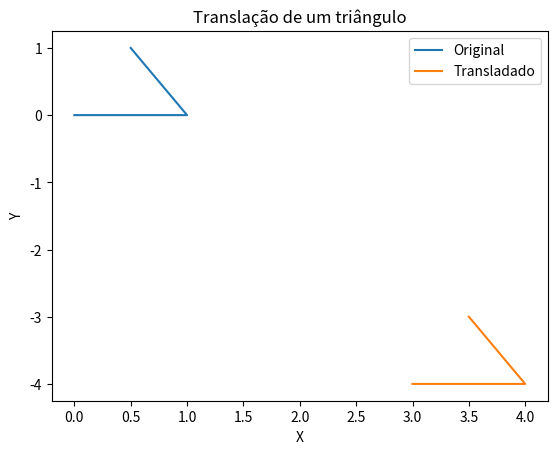

Python code for this plot:
import matplotlib.pyplot as plt

# Definir as coordenadas originais dos vértices do triângulo
x = [0, 1, 0.5]
y = [0, 0, 1]

# Transladar o triângulo em 3 unidades na horizontal e -4 na vertical
x_trans = [xi + 3 for xi in x]
y_trans = [yi - 4 for yi in y]

# Traçar o triângulo original e o transladado
plt.plot(x, y, label='Original')
plt.plot(x_trans, y_trans, label='Transladado')

# Definir o título do gráfico e os rótulos dos eixos
plt.title('Translação de um triângulo')
plt.xlabel('X')
plt.ylabel('Y')

# Mostrar a legenda e o gráfico
plt.legend()
plt.show()
